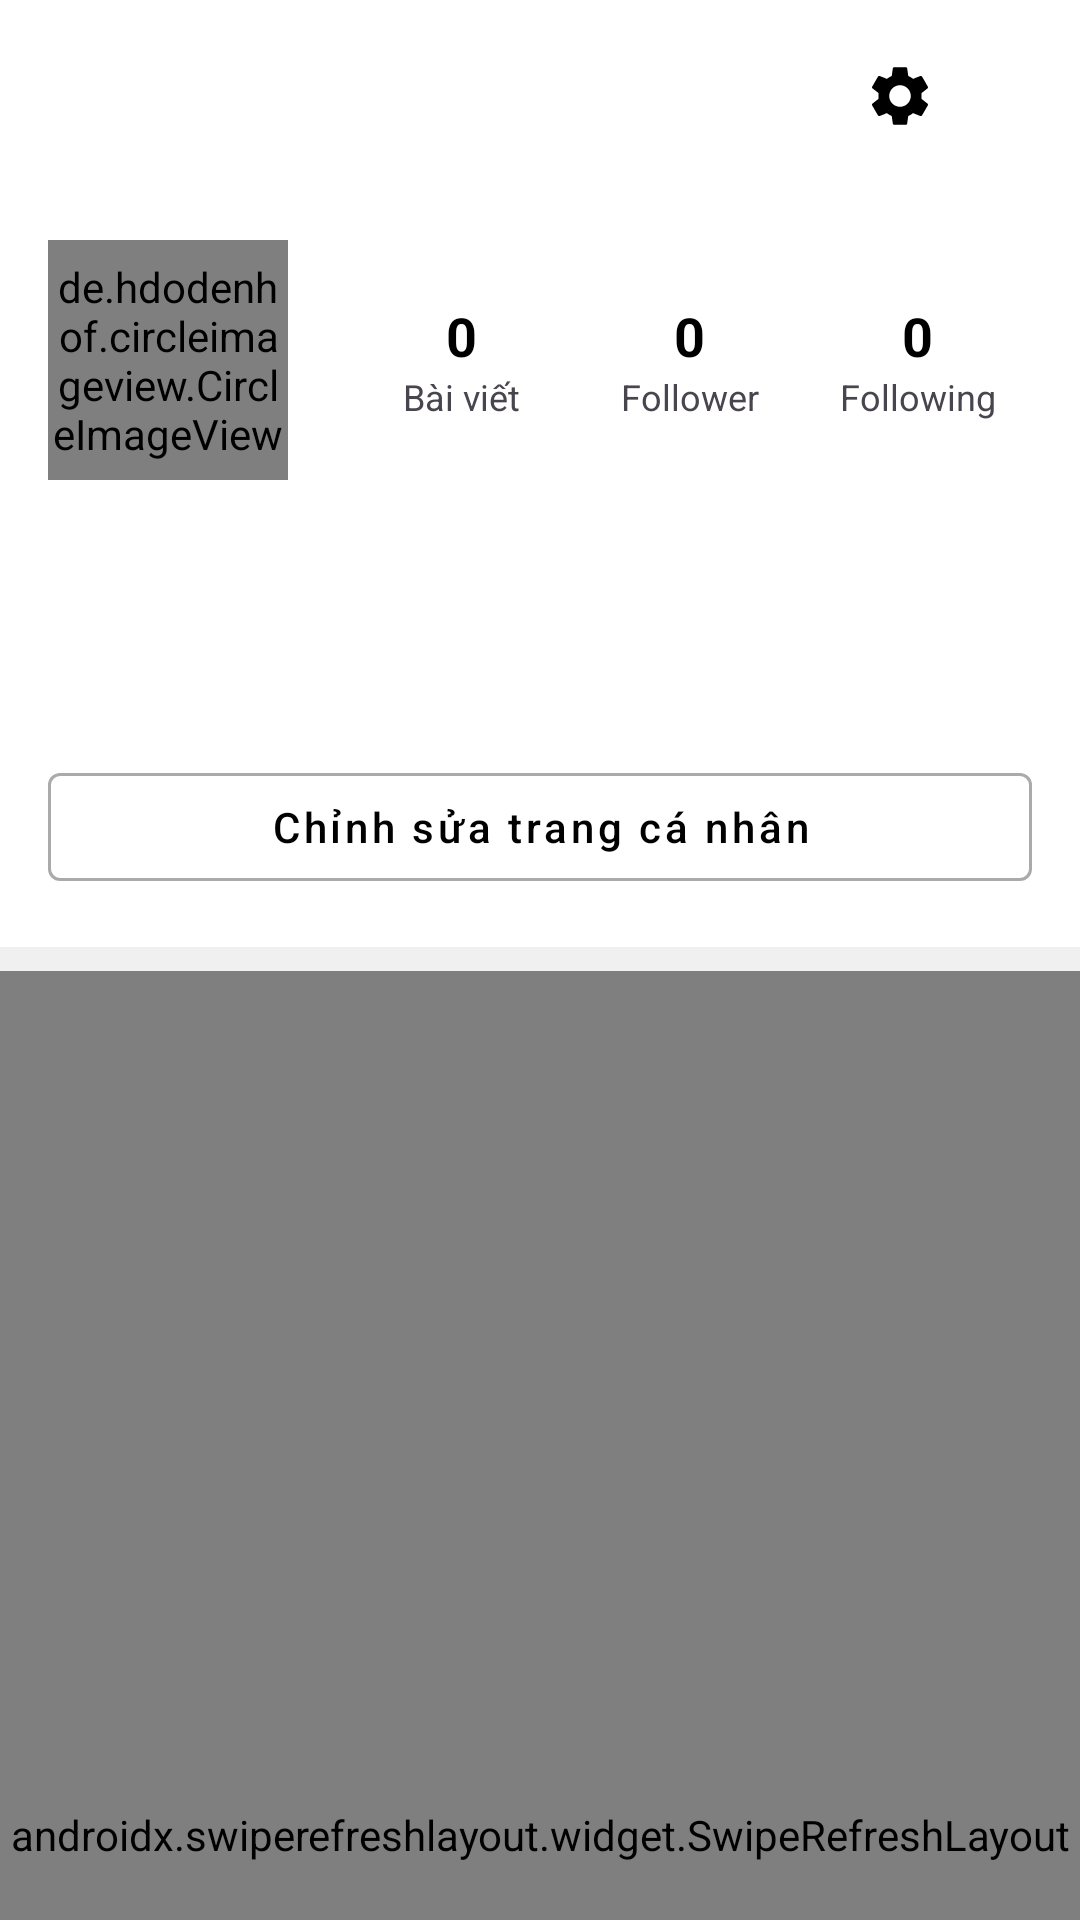

Here is an Android app screen rendered from its layout file. Give the layout XML and the strings, colors and styles it references.
<!-- AndroidManifest.xml: application theme Theme.SocialApplication -->
<!-- res/layout/activity_profile.xml -->
<?xml version="1.0" encoding="utf-8"?>
<androidx.coordinatorlayout.widget.CoordinatorLayout xmlns:android="http://schemas.android.com/apk/res/android"
    xmlns:app="http://schemas.android.com/apk/res-auto"
    xmlns:tools="http://schemas.android.com/tools"
    android:layout_width="match_parent"
    android:layout_height="match_parent"
    android:background="#F5F5F5">

    <com.google.android.material.appbar.AppBarLayout
        android:id="@+id/app_bar"
        android:layout_width="match_parent"
        android:layout_height="wrap_content"
        android:background="@android:color/white"
        app:elevation="0dp">

        <com.google.android.material.appbar.CollapsingToolbarLayout
            android:layout_width="match_parent"
            android:layout_height="wrap_content"
            app:layout_scrollFlags="scroll|exitUntilCollapsed">

            <LinearLayout
                android:layout_width="match_parent"
                android:layout_height="wrap_content"
                android:orientation="vertical"
                android:paddingTop="?attr/actionBarSize">

                
                <LinearLayout
                    android:layout_width="match_parent"
                    android:layout_height="wrap_content"
                    android:background="@android:color/white"
                    android:orientation="vertical"
                    android:padding="16dp">

                    <LinearLayout
                        android:layout_width="match_parent"
                        android:layout_height="wrap_content"
                        android:gravity="center_vertical"
                        android:orientation="horizontal">

                        <de.hdodenhof.circleimageview.CircleImageView
                            android:id="@+id/image_profile"
                            android:layout_width="80dp"
                            android:layout_height="80dp"
                            android:src="@drawable/ic_account_circle" />

                        <LinearLayout
                            android:layout_width="match_parent"
                            android:layout_height="wrap_content"
                            android:layout_marginStart="20dp"
                            android:orientation="horizontal"
                            android:weightSum="3">

                            <LinearLayout
                                android:layout_width="0dp"
                                android:layout_height="wrap_content"
                                android:layout_weight="1"
                                android:gravity="center"
                                android:orientation="vertical">

                                <TextView
                                    android:id="@+id/posts_count"
                                    android:layout_width="wrap_content"
                                    android:layout_height="wrap_content"
                                    android:text="0"
                                    android:textColor="@android:color/black"
                                    android:textSize="18sp"
                                    android:textStyle="bold" />

                                <TextView
                                    android:layout_width="wrap_content"
                                    android:layout_height="wrap_content"
                                    android:text="Bài viết"
                                    android:textSize="12sp" />
                            </LinearLayout>

                            <LinearLayout
                                android:id="@+id/followers_layout"
                                android:layout_width="0dp"
                                android:layout_height="wrap_content"
                                android:layout_weight="1"
                                android:gravity="center"
                                android:orientation="vertical">

                                <TextView
                                    android:id="@+id/followers_count"
                                    android:layout_width="wrap_content"
                                    android:layout_height="wrap_content"
                                    android:text="0"
                                    android:textColor="@android:color/black"
                                    android:textSize="18sp"
                                    android:textStyle="bold" />

                                <TextView
                                    android:layout_width="wrap_content"
                                    android:layout_height="wrap_content"
                                    android:text="Follower"
                                    android:textSize="12sp" />
                            </LinearLayout>

                            <LinearLayout
                                android:id="@+id/following_layout"
                                android:layout_width="0dp"
                                android:layout_height="wrap_content"
                                android:layout_weight="1"
                                android:gravity="center"
                                android:orientation="vertical">

                                <TextView
                                    android:id="@+id/following_count"
                                    android:layout_width="wrap_content"
                                    android:layout_height="wrap_content"
                                    android:text="0"
                                    android:textColor="@android:color/black"
                                    android:textSize="18sp"
                                    android:textStyle="bold" />

                                <TextView
                                    android:layout_width="wrap_content"
                                    android:layout_height="wrap_content"
                                    android:text="Following"
                                    android:textSize="12sp" />
                            </LinearLayout>
                        </LinearLayout>
                    </LinearLayout>

                    <TextView
                        android:id="@+id/fullname"
                        android:layout_width="wrap_content"
                        android:layout_height="wrap_content"
                        android:layout_marginTop="12dp"
                        android:textColor="@android:color/black"
                        android:textSize="16sp"
                        android:textStyle="bold"
                        tools:text="Full Name" />

                    <TextView
                        android:id="@+id/tv_user_id"
                        android:layout_width="wrap_content"
                        android:layout_height="wrap_content"
                        android:textColor="@android:color/darker_gray"
                        android:textSize="14sp"
                        tools:text="\@username" />

                    <TextView
                        android:id="@+id/bio"
                        android:layout_width="wrap_content"
                        android:layout_height="wrap_content"
                        android:layout_marginTop="4dp"
                        android:textColor="@android:color/black"
                        tools:text="User bio description..." />

                    <com.google.android.material.button.MaterialButton
                        android:id="@+id/btn_action"
                        style="@style/Widget.MaterialComponents.Button.OutlinedButton"
                        android:layout_width="match_parent"
                        android:layout_height="wrap_content"
                        android:layout_marginTop="16dp"
                        android:backgroundTint="@android:color/white"
                        android:text="Chỉnh sửa trang cá nhân"
                        android:textAllCaps="false"
                        android:textColor="@android:color/black"
                        app:cornerRadius="4dp"
                        app:strokeColor="@android:color/darker_gray"
                        app:strokeWidth="1dp" />
                </LinearLayout>

                <View
                    android:layout_width="match_parent"
                    android:layout_height="8dp"
                    android:background="#F0F0F0" />
            </LinearLayout>

            <androidx.appcompat.widget.Toolbar
                android:id="@+id/toolbar"
                android:layout_width="match_parent"
                android:layout_height="?attr/actionBarSize"
                app:layout_collapseMode="pin">

                <TextView
                    android:id="@+id/toolbar_title"
                    android:layout_width="wrap_content"
                    android:layout_height="wrap_content"
                    android:layout_gravity="center"
                    android:textColor="@android:color/black"
                    android:textSize="18sp"
                    android:textStyle="bold"
                    tools:text="username" />

                <ImageButton
                    android:id="@+id/btn_chat"
                    android:layout_width="wrap_content"
                    android:layout_height="wrap_content"
                    android:layout_gravity="end"
                    android:background="?attr/selectableItemBackgroundBorderless"
                    android:padding="16dp"
                    android:src="@drawable/ic_comment"
                    app:tint="@android:color/black" />

                <ImageView
                    android:id="@+id/options_menu"
                    android:layout_width="wrap_content"
                    android:layout_height="wrap_content"
                    android:layout_gravity="end"
                    android:padding="16dp"
                    android:src="@drawable/ic_settings"
                    app:tint="@android:color/black" />
            </androidx.appcompat.widget.Toolbar>

        </com.google.android.material.appbar.CollapsingToolbarLayout>
    </com.google.android.material.appbar.AppBarLayout>

    <androidx.swiperefreshlayout.widget.SwipeRefreshLayout
        android:id="@+id/swipeRefreshLayout"
        android:layout_width="match_parent"
        android:layout_height="match_parent"
        app:layout_behavior="@string/appbar_scrolling_view_behavior">

        <androidx.recyclerview.widget.RecyclerView
            android:id="@+id/recycler_view_posts"
            android:layout_width="match_parent"
            android:layout_height="match_parent"
            android:clipToPadding="false"
            android:paddingTop="8dp"
            tools:listitem="@layout/item_post" />

    </androidx.swiperefreshlayout.widget.SwipeRefreshLayout>

</androidx.coordinatorlayout.widget.CoordinatorLayout>
<!-- res/layout/item_post.xml (included above) -->
<?xml version="1.0" encoding="utf-8"?>
<androidx.cardview.widget.CardView xmlns:android="http://schemas.android.com/apk/res/android"
    xmlns:app="http://schemas.android.com/apk/res-auto"
    android:layout_width="match_parent"
    android:layout_height="wrap_content"
    android:layout_marginHorizontal="12dp"
    android:layout_marginBottom="16dp"
    app:cardCornerRadius="16dp"
    app:cardElevation="2dp"
    app:cardBackgroundColor="@android:color/white">

    <androidx.constraintlayout.widget.ConstraintLayout
        android:layout_width="match_parent"
        android:layout_height="wrap_content"
        android:padding="12dp">

        <com.google.android.material.imageview.ShapeableImageView
            android:id="@+id/imgAvatar"
            android:layout_width="40dp"
            android:layout_height="40dp"
            android:src="@drawable/ic_user_placeholder"
            app:shapeAppearanceOverlay="@style/CircleStyle"
            app:tint="@android:color/darker_gray"
            app:layout_constraintStart_toStartOf="parent"
            app:layout_constraintTop_toTopOf="parent" />

        <TextView
            android:id="@+id/tvUsername"
            android:layout_width="wrap_content"
            android:layout_height="wrap_content"
            android:layout_marginStart="10dp"
            android:text="Syed Noman"
            android:textStyle="bold"
            android:textColor="@color/black"
            android:textSize="14sp"
            app:layout_constraintStart_toEndOf="@id/imgAvatar"
            app:layout_constraintTop_toTopOf="@id/imgAvatar" />

        <TextView
            android:id="@+id/tvDate"
            android:layout_width="wrap_content"
            android:layout_height="wrap_content"
            android:text="Jun 20"
            android:textColor="@android:color/darker_gray"
            android:textSize="12sp"
            app:layout_constraintStart_toStartOf="@id/tvUsername"
            app:layout_constraintTop_toBottomOf="@id/tvUsername" />

        <ImageView
            android:id="@+id/btnMore"
            android:layout_width="24dp"
            android:layout_height="24dp"
            android:src="@drawable/ic_more"
            app:tint="@android:color/darker_gray"
            app:layout_constraintEnd_toEndOf="parent"
            app:layout_constraintTop_toTopOf="parent" />

        <TextView
            android:id="@+id/tvCaption"
            android:layout_width="0dp"
            android:layout_height="wrap_content"
            android:layout_marginTop="12dp"
            android:text="Hey everyone, I'm new here!"
            android:textColor="@color/black"
            android:textSize="14sp"
            app:layout_constraintEnd_toEndOf="parent"
            app:layout_constraintStart_toStartOf="parent"
            app:layout_constraintTop_toBottomOf="@id/imgAvatar" />

        <androidx.cardview.widget.CardView
            android:id="@+id/cardImage"
            android:layout_width="match_parent"
            android:layout_height="wrap_content"
            android:layout_marginTop="12dp"
            app:cardCornerRadius="12dp"
            app:cardElevation="0dp"
            app:layout_constraintTop_toBottomOf="@id/tvCaption">

            <ImageView
                android:id="@+id/imgPost"
                android:layout_width="match_parent"
                android:layout_height="200dp"
                android:scaleType="centerCrop"
                android:src="@drawable/test" />
        </androidx.cardview.widget.CardView>

        <LinearLayout
            android:layout_width="match_parent"
            android:layout_height="wrap_content"
            android:layout_marginTop="12dp"
            android:orientation="horizontal"
            android:gravity="center_vertical"
            app:layout_constraintTop_toBottomOf="@id/cardImage">

            <ImageView
                android:id="@+id/btnLike"
                android:layout_width="24dp"
                android:layout_height="24dp"
                android:src="@drawable/ic_unliked"
                app:tint="@android:color/holo_red_light" />

            <TextView
                android:id="@+id/tvLikeCount"
                android:layout_width="wrap_content"
                android:layout_height="wrap_content"
                android:layout_marginStart="6dp"
                android:text="0"
                android:textSize="14sp" />

            <ImageView
                android:id="@+id/btnComment"
                android:layout_width="24dp"
                android:layout_height="24dp"
                android:layout_marginStart="20dp"
                android:src="@drawable/ic_comment"
                app:tint="@android:color/darker_gray" />

            <TextView
                android:id="@+id/tvCommentCount"
                android:layout_width="wrap_content"
                android:layout_height="wrap_content"
                android:layout_marginStart="6dp"
                android:text="0"
                android:textSize="14sp" />

        </LinearLayout>

    </androidx.constraintlayout.widget.ConstraintLayout>
</androidx.cardview.widget.CardView>
<!-- resources referenced by this layout -->
<resources>
  <color name="black">#FF000000</color>
  <!-- drawable ic_settings (drawable) -->
  <vector xmlns:android="http://schemas.android.com/apk/res/android"
      android:width="24dp"
      android:height="24dp"
      android:viewportWidth="24.0"
      android:viewportHeight="24.0">
      <path
          android:fillColor="#000000"
          android:pathData="M19.14,12.94c0.04,-0.3 0.06,-0.61 0.06,-0.94c0,-0.32 -0.02,-0.64 -0.07,-0.94l2.03,-1.58c0.18,-0.14 0.23,-0.41 0.12,-0.61l-1.92,-3.32c-0.12,-0.22 -0.37,-0.29 -0.59,-0.22l-2.39,0.96c-0.5,-0.38 -1.03,-0.7 -1.62,-0.94L14.4,2.81c-0.04,-0.24 -0.24,-0.41 -0.48,-0.41h-3.84c-0.24,0 -0.43,0.17 -0.47,0.41L9.25,5.35C8.66,5.59 8.12,5.92 7.63,6.29L5.24,5.33c-0.22,-0.08 -0.47,0 -0.59,0.22L2.74,8.87C2.62,9.08 2.66,9.34 2.86,9.48l2.03,1.58C4.84,11.36 4.8,11.69 4.8,12s0.02,0.64 0.07,0.94l-2.03,1.58c-0.18,0.14 -0.23,0.41 -0.12,0.61l1.92,3.32c0.12,0.22 0.37,0.29 0.59,0.22l2.39,-0.96c0.5,0.38 1.03,0.7 1.62,0.94l0.36,2.54c0.05,0.24 0.24,0.41 0.48,0.41h3.84c0.24,0 0.44,-0.17 0.47,-0.41l0.36,-2.54c0.59,-0.24 1.13,-0.56 1.62,-0.94l2.39,0.96c0.22,0.08 0.47,0 0.59,-0.22l1.92,-3.32c0.12,-0.22 0.07,-0.47 -0.12,-0.61L19.14,12.94zM12,15.6c-1.98,0 -3.6,-1.62 -3.6,-3.6s1.62,-3.6 3.6,-3.6s3.6,1.62 3.6,3.6S13.98,15.6 12,15.6z"/>
  </vector>
  <style name="CircleStyle">
          <item name="cornerFamily">rounded</item>
          <item name="cornerSize">50%</item>
      </style>
  <style name="Theme.SocialApplication" parent="Base.Theme.SocialApplication" />
  <style name="Base.Theme.SocialApplication" parent="Theme.Material3.DayNight.NoActionBar">
          
          
      </style>
</resources>
